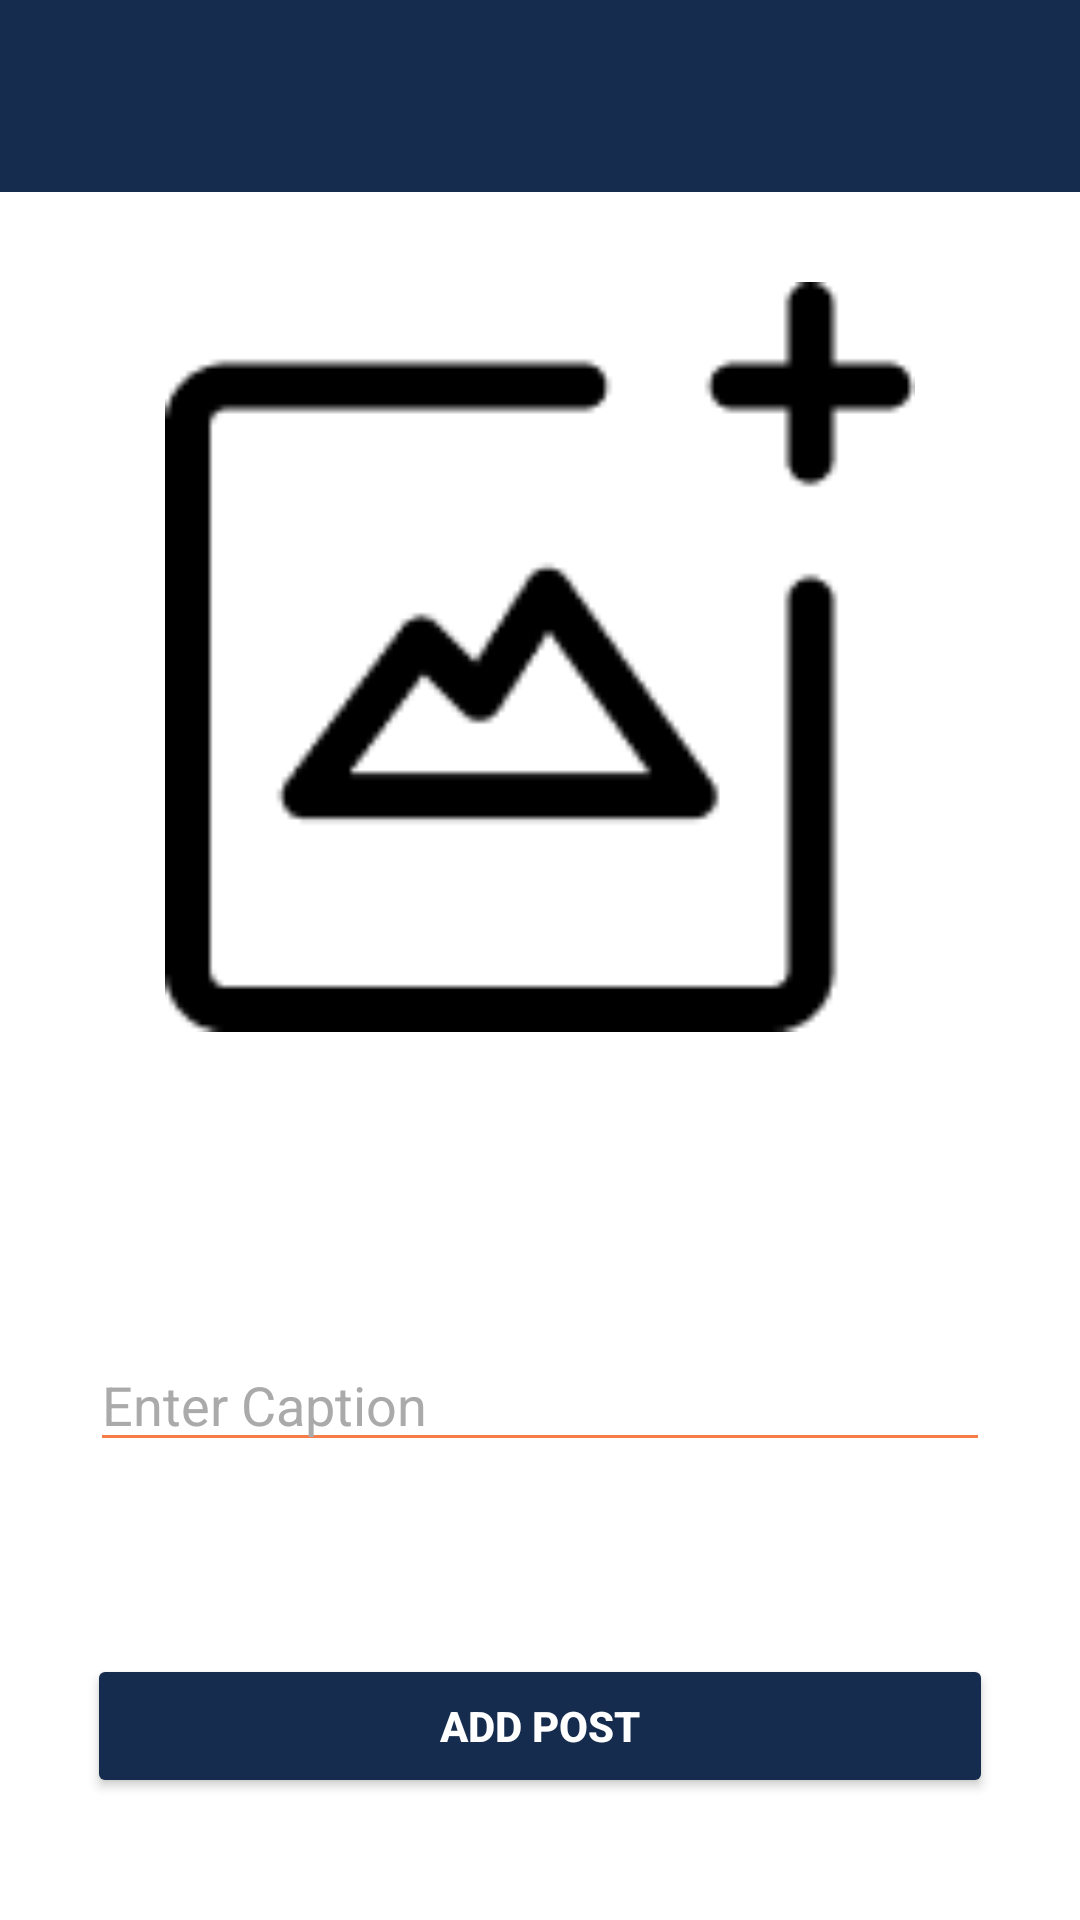

Write the Android layout XML for this screen, with the resource values it uses.
<!-- AndroidManifest.xml: application theme Theme.Ba9App -->
<!-- res/layout/activity_add_post.xml -->
<?xml version="1.0" encoding="utf-8"?>
<androidx.constraintlayout.widget.ConstraintLayout xmlns:android="http://schemas.android.com/apk/res/android"
    xmlns:app="http://schemas.android.com/apk/res-auto"
    xmlns:tools="http://schemas.android.com/tools"
    android:layout_width="match_parent"
    android:layout_height="match_parent"
    android:background="@color/white"
    tools:context=".AddPostActivity">

    <androidx.appcompat.widget.Toolbar
        android:id="@+id/addpost_toolbar"
        android:layout_width="match_parent"
        android:layout_height="wrap_content"
        android:background="@color/Dark_blue"
        android:theme="@style/ThemeOverlay.AppCompat.Dark.ActionBar"
        app:layout_constraintEnd_toEndOf="parent"
        app:layout_constraintHorizontal_bias="0.5"
        app:layout_constraintStart_toStartOf="parent"
        app:layout_constraintTop_toTopOf="parent" />

    <ImageView
        android:id="@+id/post_image"
        android:layout_width="250dp"
        android:layout_height="250dp"
        android:layout_marginTop="30dp"
        android:background="@drawable/add"
        android:scaleType="centerCrop"
        app:layout_constraintEnd_toEndOf="parent"
        app:layout_constraintHorizontal_bias="0.5"
        app:layout_constraintStart_toStartOf="parent"
        app:layout_constraintTop_toBottomOf="@+id/addpost_toolbar" />

    <EditText
        android:id="@+id/caption_text"
        android:layout_width="0dp"
        android:layout_height="wrap_content"
        android:layout_marginHorizontal="30dp"
        android:layout_marginTop="102dp"
        android:backgroundTint="@color/orange"
        android:ems="10"
        android:hint="@string/enter_caption"
        android:inputType="textEmailAddress"
        android:textColor="@color/black"
        android:textColorHint="@android:color/darker_gray"
        app:layout_constraintEnd_toEndOf="parent"
        app:layout_constraintHorizontal_bias="0.5"
        app:layout_constraintStart_toStartOf="parent"
        app:layout_constraintTop_toBottomOf="@+id/post_image" />

    <Button
        android:id="@+id/save_post_btn"
        android:layout_width="302dp"
        android:layout_height="48dp"
        android:layout_marginTop="64dp"
        android:backgroundTint="@color/Dark_blue"
        android:text="@string/add_post"
        android:textColor="@color/white"
        android:textStyle="bold"
        app:layout_constraintEnd_toEndOf="parent"
        app:layout_constraintHorizontal_bias="0.5"
        app:layout_constraintStart_toStartOf="parent"
        app:layout_constraintTop_toBottomOf="@+id/caption_text" />

    <ProgressBar
        android:id="@+id/post_progressBar"
        style="?android:attr/progressBarStyle"
        android:layout_width="wrap_content"
        android:layout_height="wrap_content"
        android:layout_marginTop="29dp"
        android:layout_marginBottom="25dp"
        app:layout_constraintBottom_toTopOf="@+id/caption_text"
        app:layout_constraintEnd_toEndOf="parent"
        app:layout_constraintHorizontal_bias="0.5"
        app:layout_constraintStart_toStartOf="parent"
        app:layout_constraintTop_toBottomOf="@+id/post_image" />
</androidx.constraintlayout.widget.ConstraintLayout>
<!-- resources referenced by this layout -->
<resources>
  <color name="Dark_blue">#152C4E</color>
  <color name="black">#FF000000</color>
  <color name="orange">#F67D48</color>
  <color name="white">#FFFFFFFF</color>
  <!-- drawable add: png bitmap (drawable, 1656 bytes) -->
  <string name="add_post">Add Post</string>
  <string name="enter_caption">Enter Caption</string>
  <style name="Theme.Ba9App" parent="Base.Theme.Ba9App" />
  <style name="Base.Theme.Ba9App" parent="Theme.Material3.DayNight.NoActionBar">
          
          
      </style>
</resources>
